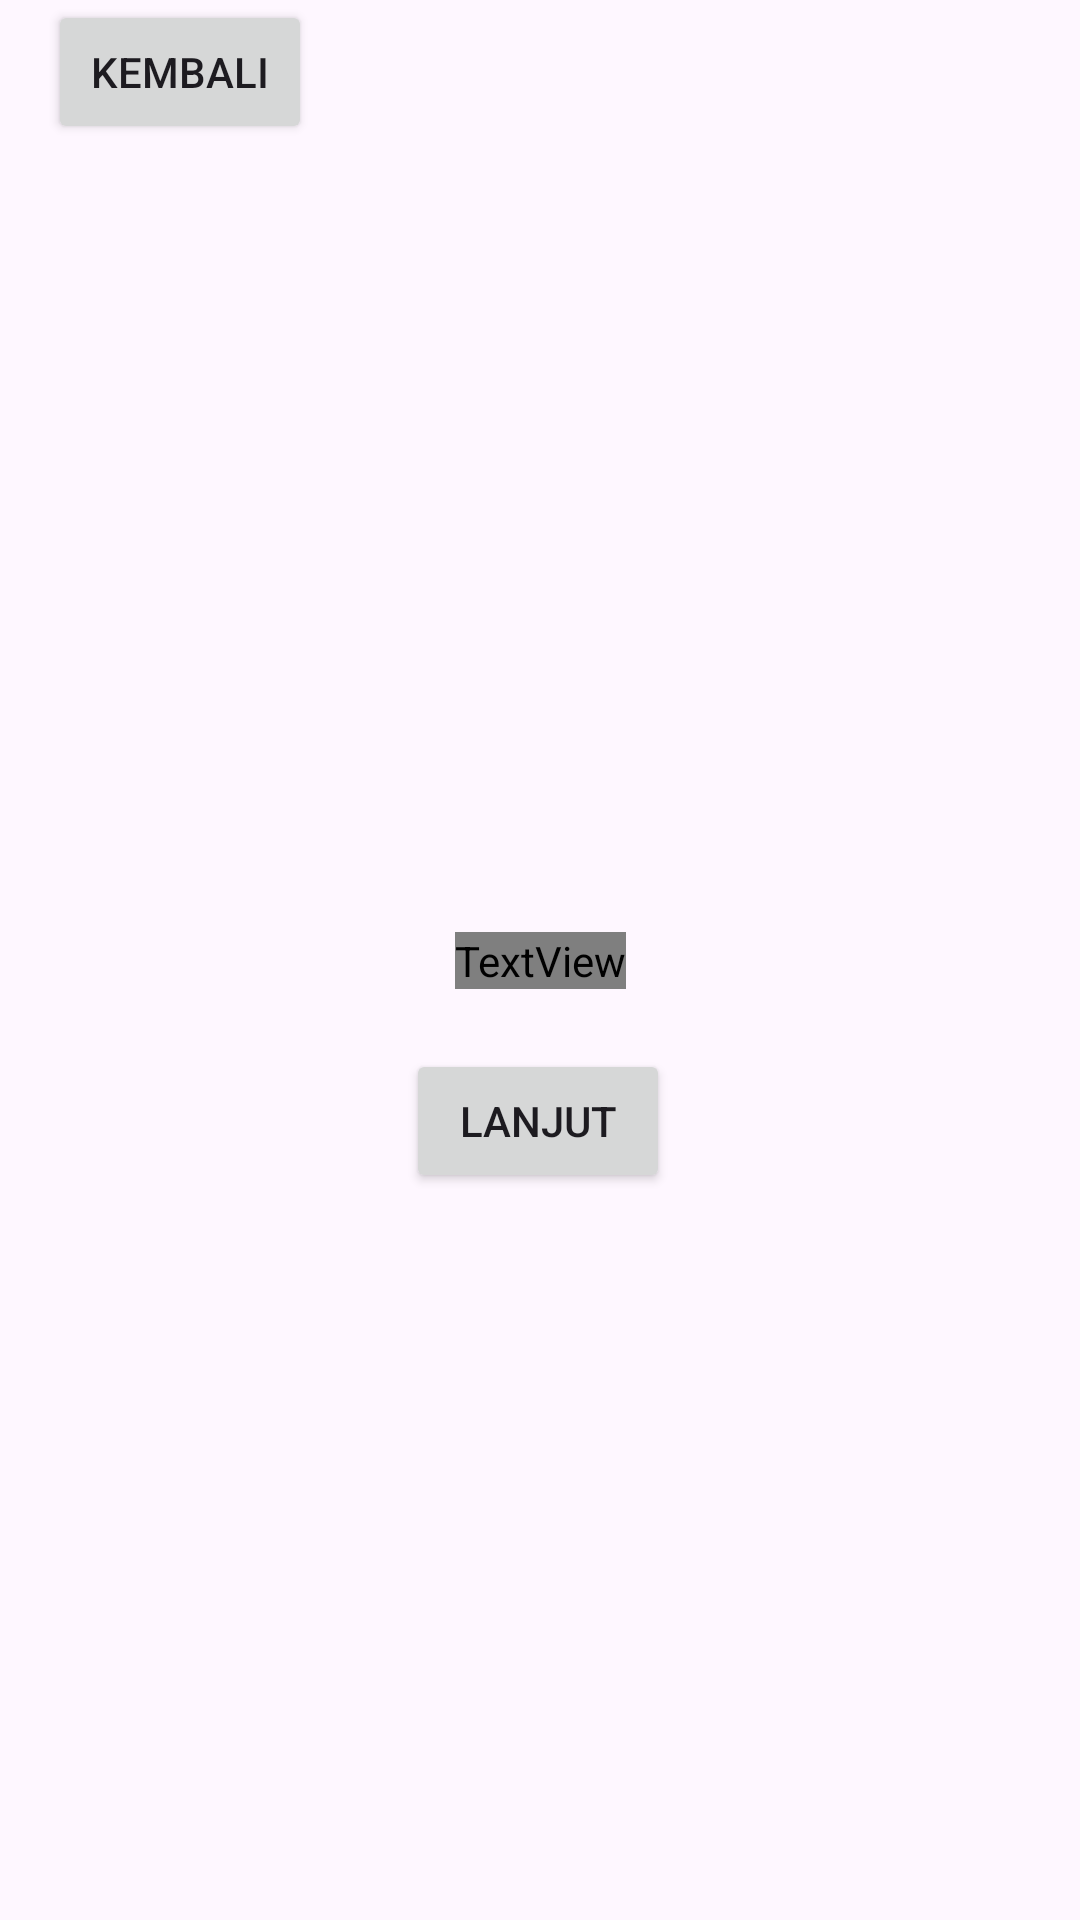

Layout XML and referenced resources for this Android screen:
<!-- AndroidManifest.xml: application theme Theme.AndesiaApps -->
<!-- res/layout/activity_fourth.xml -->
<?xml version="1.0" encoding="utf-8"?>
<androidx.constraintlayout.widget.ConstraintLayout xmlns:android="http://schemas.android.com/apk/res/android"
    xmlns:app="http://schemas.android.com/apk/res-auto"
    xmlns:tools="http://schemas.android.com/tools"
    android:id="@+id/main"
    android:layout_width="match_parent"
    android:layout_height="match_parent"
    tools:context=".Home.Pertemuan_4.FourthActivity">

    <Button
        android:id="@+id/btnToFourth"
        android:layout_width="wrap_content"
        android:layout_height="wrap_content"
        android:layout_marginBottom="228dp"
        android:text="lanjut"
        app:layout_constraintBottom_toBottomOf="parent"
        app:layout_constraintEnd_toEndOf="parent"
        app:layout_constraintHorizontal_bias="0.498"
        app:layout_constraintStart_toStartOf="parent"
        app:layout_constraintTop_toBottomOf="@+id/textView5"
        app:layout_constraintVertical_bias="0.587" />

    <TextView
        android:id="@+id/textView5"
        android:layout_width="wrap_content"
        android:layout_height="wrap_content"
        android:text="HALOO"
        android:fontFamily="@string/judul"
        app:layout_constraintBottom_toBottomOf="parent"
        app:layout_constraintEnd_toEndOf="parent"
        app:layout_constraintStart_toStartOf="parent"
        app:layout_constraintTop_toTopOf="parent" />

    <Button
        android:id="@+id/btnBack"
        android:layout_width="wrap_content"
        android:layout_height="wrap_content"
        android:layout_marginStart="16dp"
        android:text="Kembali"
        app:layout_constraintStart_toStartOf="parent"
        tools:layout_editor_absoluteY="194dp" />
</androidx.constraintlayout.widget.ConstraintLayout>
<!-- resources referenced by this layout -->
<resources>
  <string name="judul">Andesia Apps</string>
  <style name="Theme.AndesiaApps" parent="Base.Theme.AndesiaApps" />
  <style name="Base.Theme.AndesiaApps" parent="Theme.Material3.DayNight.NoActionBar">
          
          
      </style>
</resources>
